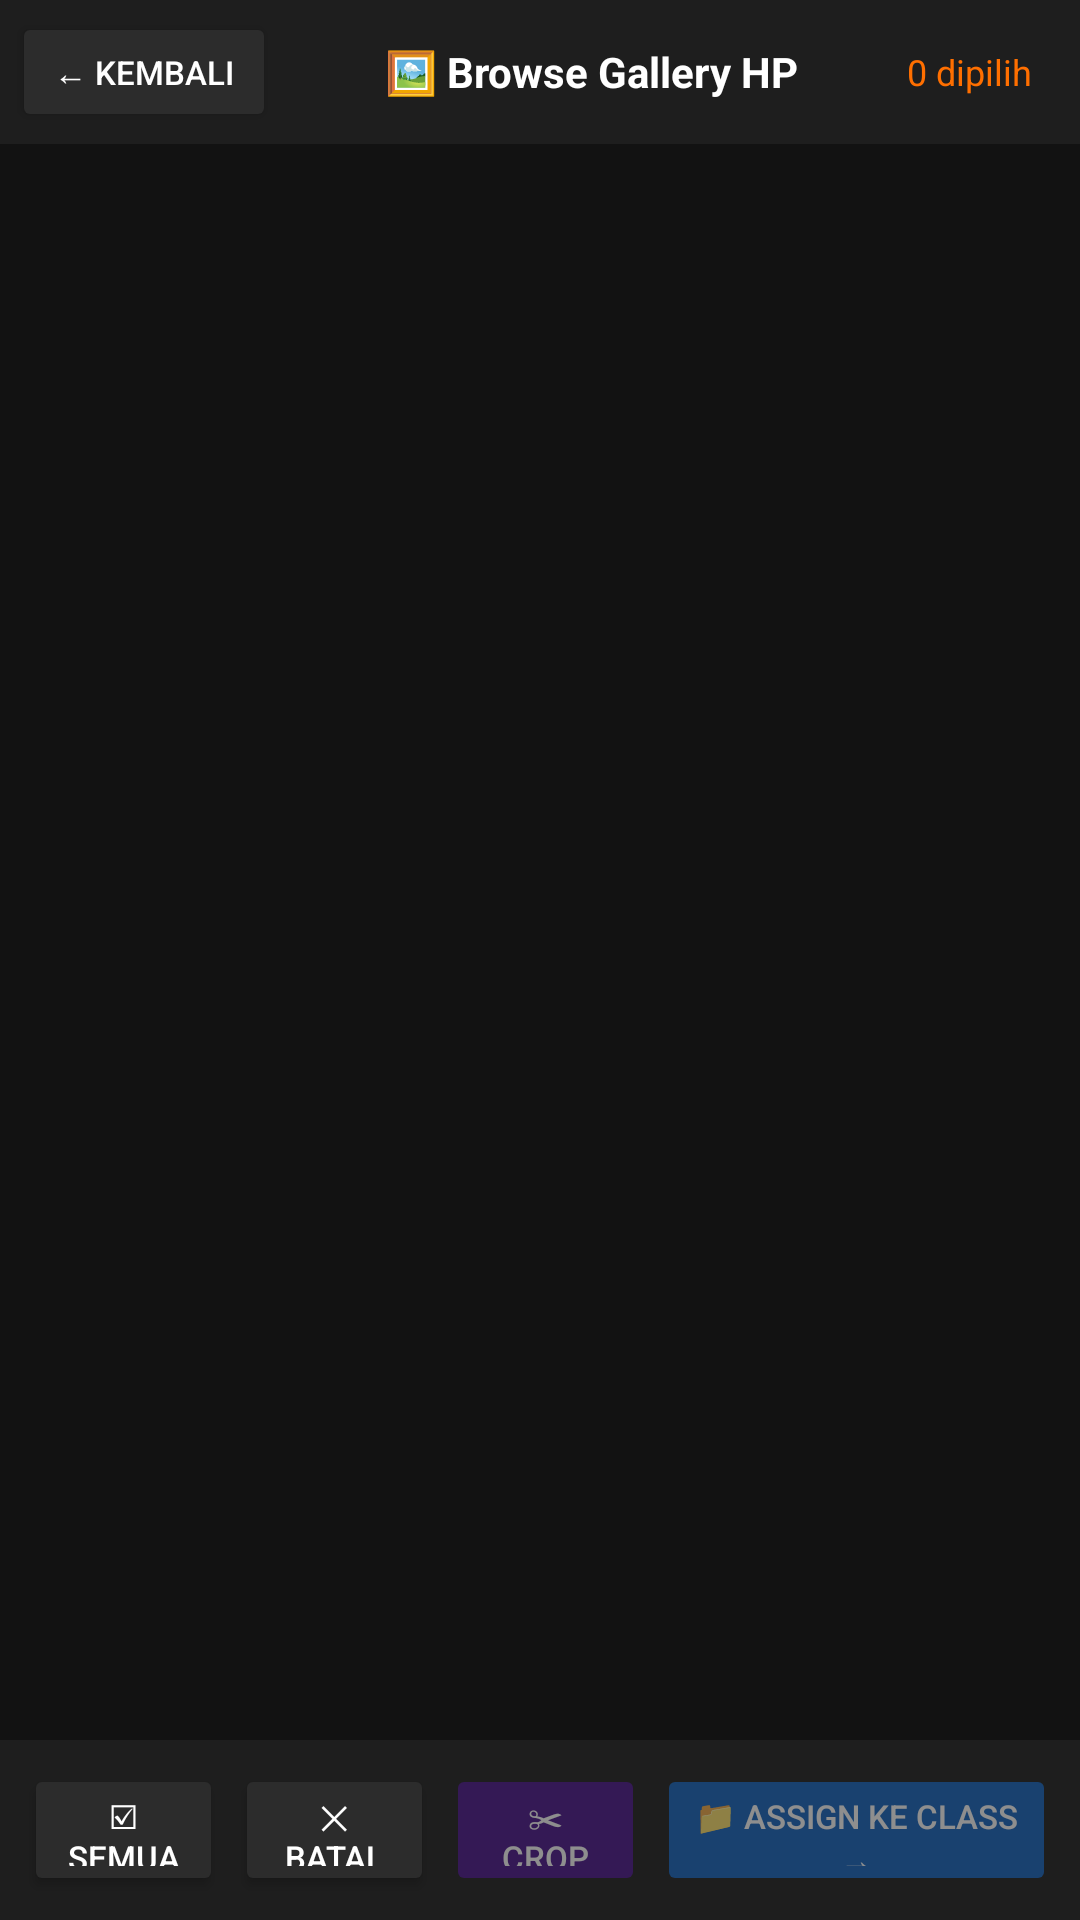

Layout XML and referenced resources for this Android screen:
<!-- AndroidManifest.xml: application theme Theme.RoadSenseCollector -->
<!-- res/layout/activity_gallery_browser.xml -->
<?xml version="1.0" encoding="utf-8"?>
<androidx.constraintlayout.widget.ConstraintLayout
    xmlns:android="http://schemas.android.com/apk/res/android"
    xmlns:app="http://schemas.android.com/apk/res-auto"
    android:layout_width="match_parent"
    android:layout_height="match_parent"
    android:background="@color/bg_dark">

    
    <LinearLayout
        android:id="@+id/headerBar"
        android:layout_width="0dp"
        android:layout_height="wrap_content"
        android:orientation="horizontal"
        android:background="@color/bg_card"
        android:padding="4dp"
        android:gravity="center_vertical"
        app:layout_constraintTop_toTopOf="parent"
        app:layout_constraintStart_toStartOf="parent"
        app:layout_constraintEnd_toEndOf="parent">

        <Button
            android:id="@+id/btnBack"
            android:layout_width="wrap_content"
            android:layout_height="40dp"
            android:text="← Kembali"
            android:backgroundTint="@color/bg_item"
            android:textSize="11sp" />

        <TextView
            android:id="@+id/tvTitle"
            android:layout_width="0dp"
            android:layout_height="wrap_content"
            android:layout_weight="1"
            android:text="🖼️ Browse Gallery HP"
            android:textColor="@color/text_primary"
            android:textSize="14sp"
            android:textStyle="bold"
            android:gravity="center" />

        <TextView
            android:id="@+id/tvSelectedCount"
            android:layout_width="wrap_content"
            android:layout_height="wrap_content"
            android:text="0 dipilih"
            android:textColor="@color/accent"
            android:textSize="12sp"
            android:paddingEnd="12dp" />
    </LinearLayout>

    
    <HorizontalScrollView
        android:id="@+id/scrollFilter"
        android:layout_width="0dp"
        android:layout_height="wrap_content"
        android:scrollbars="none"
        app:layout_constraintTop_toBottomOf="@id/headerBar"
        app:layout_constraintStart_toStartOf="parent"
        app:layout_constraintEnd_toEndOf="parent">

        <LinearLayout
            android:id="@+id/filterContainer"
            android:layout_width="wrap_content"
            android:layout_height="wrap_content"
            android:orientation="horizontal"
            android:padding="6dp" />
    </HorizontalScrollView>

    
    <androidx.recyclerview.widget.RecyclerView
        android:id="@+id/rvGallery"
        android:layout_width="0dp"
        android:layout_height="0dp"
        app:layout_constraintTop_toBottomOf="@id/scrollFilter"
        app:layout_constraintBottom_toTopOf="@id/bottomBar"
        app:layout_constraintStart_toStartOf="parent"
        app:layout_constraintEnd_toEndOf="parent" />

    
    <LinearLayout
        android:id="@+id/bottomBar"
        android:layout_width="0dp"
        android:layout_height="wrap_content"
        android:orientation="horizontal"
        android:background="@color/bg_card"
        android:padding="8dp"
        android:gravity="center_vertical"
        app:layout_constraintBottom_toBottomOf="parent"
        app:layout_constraintStart_toStartOf="parent"
        app:layout_constraintEnd_toEndOf="parent">

        <Button
            android:id="@+id/btnSelectAll"
            android:layout_width="0dp"
            android:layout_height="44dp"
            android:layout_weight="1"
            android:text="☑ Semua"
            android:backgroundTint="@color/bg_item"
            android:textSize="11sp"
            android:layout_marginEnd="4dp" />

        <Button
            android:id="@+id/btnClearSelection"
            android:layout_width="0dp"
            android:layout_height="44dp"
            android:layout_weight="1"
            android:text="✕ Batal"
            android:backgroundTint="@color/bg_item"
            android:textSize="11sp"
            android:layout_marginEnd="4dp" />

        <Button
            android:id="@+id/btnCropSelected"
            android:layout_width="0dp"
            android:layout_height="44dp"
            android:layout_weight="1"
            android:text="✂ Crop"
            android:backgroundTint="#4A148C"
            android:textSize="11sp"
            android:layout_marginEnd="4dp"
            android:enabled="false"
            android:alpha="0.5" />

        <Button
            android:id="@+id/btnAssign"
            android:layout_width="0dp"
            android:layout_height="44dp"
            android:layout_weight="2"
            android:text="📁 Assign ke Class →"
            android:backgroundTint="@color/primary"
            android:textSize="11sp"
            android:enabled="false"
            android:alpha="0.5" />

    </LinearLayout>

</androidx.constraintlayout.widget.ConstraintLayout>
<!-- resources referenced by this layout -->
<resources>
  <color name="accent">#FF6F00</color>
  <color name="bg_card">#1E1E1E</color>
  <color name="bg_dark">#121212</color>
  <color name="bg_item">#2C2C2C</color>
  <color name="primary">#1565C0</color>
  <color name="text_primary">#FFFFFF</color>
  <style name="Theme.RoadSenseCollector" parent="Theme.MaterialComponents.DayNight.NoActionBar">
          <item name="colorPrimary">@color/primary</item>
          <item name="colorPrimaryDark">@color/primary_dark</item>
          <item name="colorAccent">@color/accent</item>
          <item name="android:windowBackground">@color/bg_dark</item>
          <item name="android:textColorPrimary">@color/text_primary</item>
          <item name="android:textColorSecondary">@color/text_secondary</item>
          <item name="windowActionBar">false</item>
          <item name="windowNoTitle">true</item>
      </style>
  <color name="primary_dark">#0D47A1</color>
  <color name="text_secondary">#B0B0B0</color>
</resources>
